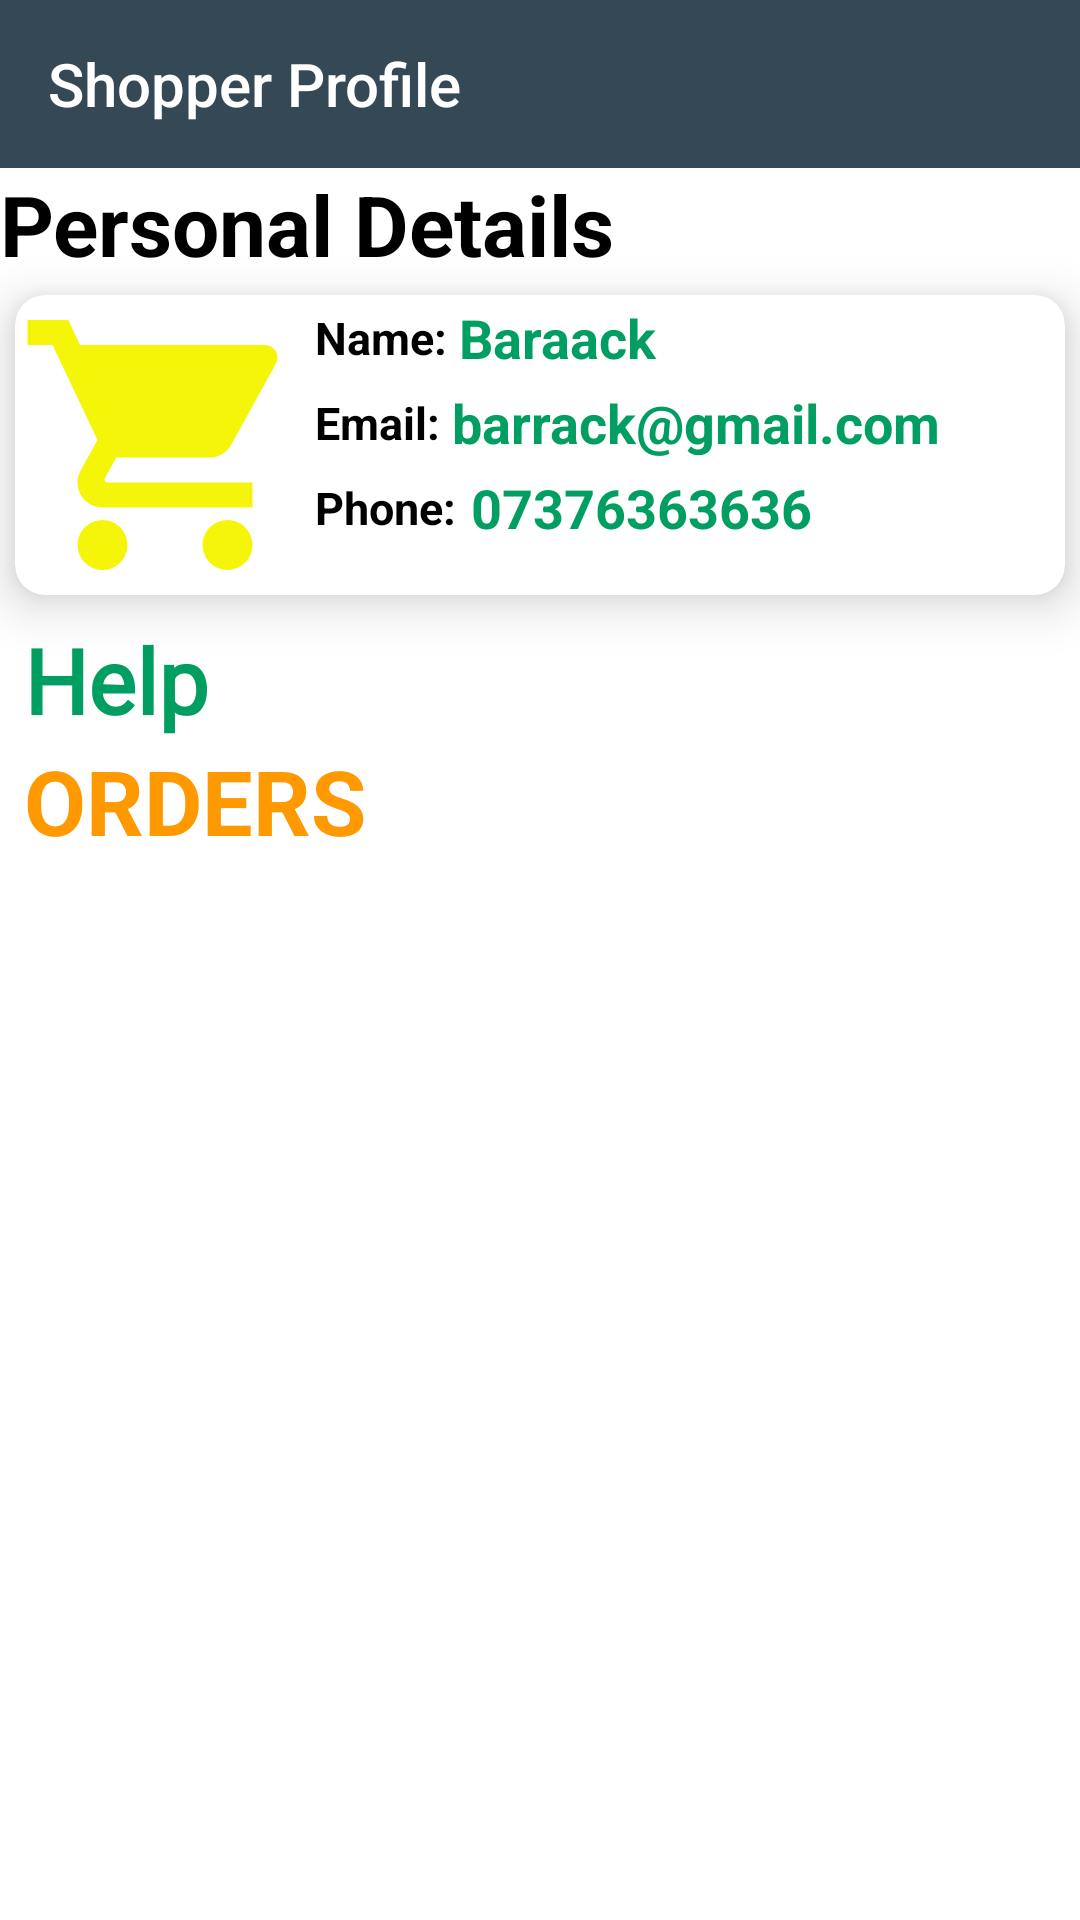

Reconstruct the res/layout file that produces this screen, plus the resources it refers to.
<!-- AndroidManifest.xml: activity theme Theme.UpendoShop.NoActionBar -->
<!-- res/layout/activity_profile.xml -->
<?xml version="1.0" encoding="utf-8"?>
<androidx.core.widget.NestedScrollView
    xmlns:android="http://schemas.android.com/apk/res/android"
    xmlns:app="http://schemas.android.com/apk/res-auto"
    xmlns:tools="http://schemas.android.com/tools"
    android:layout_width="match_parent"
    android:layout_height="match_parent"
    tools:context=".Customer.ProfileActivity"
    android:background="@color/white"
    android:orientation="vertical">
    <androidx.constraintlayout.widget.ConstraintLayout
        android:layout_width="match_parent"
        android:layout_height="match_parent">
    <Toolbar
        android:id="@+id/toolbar"
        android:layout_width="match_parent"
        android:layout_height="wrap_content"
        android:background="@color/grey"
        android:textAlignment="center"
        android:title="Shopper Profile "
        android:titleTextColor="@color/white"
        android:titleMarginStart="0dp"
        app:layout_constraintEnd_toEndOf="parent"
        app:layout_constraintStart_toStartOf="parent"
        app:layout_constraintTop_toTopOf="parent" />

        <TextView
            android:id="@+id/textView17"
            android:layout_width="0dp"
            android:layout_height="wrap_content"
            android:text="Personal Details"
            android:textColor="@color/black"
            android:textSize="28sp"
            android:textStyle="bold"
            app:layout_constraintEnd_toEndOf="parent"
            app:layout_constraintHorizontal_bias="0.0"
            app:layout_constraintStart_toStartOf="parent"
            app:layout_constraintTop_toBottomOf="@+id/toolbar" />

        <androidx.cardview.widget.CardView
            android:id="@+id/cardView"
            android:layout_width="match_parent"
            android:layout_height="wrap_content"
            android:layout_margin="5dp"
            android:layout_marginStart="8dp"
            android:layout_marginTop="5dp"
            android:layout_marginEnd="8dp"
            app:cardBackgroundColor="@color/white"
            app:cardCornerRadius="10dp"
            app:cardElevation="10dp"
            app:layout_constraintEnd_toStartOf="@+id/toolbar"
            app:layout_constraintStart_toEndOf="@+id/toolbar"
            app:layout_constraintTop_toBottomOf="@+id/textView17">

            <androidx.constraintlayout.widget.ConstraintLayout
                android:layout_width="match_parent"
                android:layout_height="match_parent">

                <ImageView
                    android:id="@+id/imageView"
                    android:layout_width="100dp"
                    android:layout_height="100dp"
                    android:src="@drawable/baseline_shopping_cart_24"
                    app:layout_constraintBottom_toBottomOf="parent"
                    app:layout_constraintStart_toStartOf="parent"
                    app:layout_constraintTop_toTopOf="parent" />

                <TextView
                    android:id="@+id/textView18"
                    android:layout_width="wrap_content"
                    android:layout_height="wrap_content"
                    android:layout_marginTop="4dp"
                    android:text="Name:"
                    android:textColor="@color/black"
                    android:textSize="15sp"
                    android:textStyle="bold"
                    app:layout_constraintStart_toEndOf="@+id/imageView"
                    app:layout_constraintTop_toTopOf="parent" />

                <TextView
                    android:id="@+id/cust_name"
                    android:layout_width="wrap_content"
                    android:layout_height="wrap_content"
                    android:layout_marginStart="4dp"
                    android:text="Baraack"
                    android:textColor="@color/green"
                    android:textSize="18sp"
                    android:textStyle="bold"
                    app:layout_constraintBottom_toBottomOf="@+id/textView18"
                    app:layout_constraintStart_toEndOf="@+id/textView18"
                    app:layout_constraintTop_toTopOf="@+id/textView18" />

                <TextView
                    android:id="@+id/textView19"
                    android:layout_width="wrap_content"
                    android:layout_height="wrap_content"
                    android:layout_marginTop="8dp"
                    android:text="Email:"
                    android:textColor="@color/black"
                    android:textSize="15sp"
                    android:textStyle="bold"
                    app:layout_constraintStart_toEndOf="@+id/imageView"
                    app:layout_constraintTop_toBottomOf="@+id/textView18" />

                <TextView
                    android:id="@+id/cust_email"
                    android:layout_width="wrap_content"
                    android:layout_height="wrap_content"
                    android:layout_marginStart="4dp"
                    android:text="barrack@gmail.com"
                    android:textColor="@color/green"
                    android:textSize="18sp"
                    android:textStyle="bold"
                    app:layout_constraintBottom_toBottomOf="@+id/textView19"
                    app:layout_constraintStart_toEndOf="@+id/textView19"
                    app:layout_constraintTop_toTopOf="@+id/textView19" />

                <TextView
                    android:id="@+id/textView21"
                    android:layout_width="wrap_content"
                    android:layout_height="wrap_content"
                    android:layout_marginTop="8dp"
                    android:text="Phone:"
                    android:textColor="@color/black"
                    android:textSize="15sp"
                    android:textStyle="bold"
                    app:layout_constraintStart_toEndOf="@+id/imageView"
                    app:layout_constraintTop_toBottomOf="@+id/textView19" />

                <TextView
                    android:id="@+id/cust_phone"
                    android:layout_width="wrap_content"
                    android:layout_height="wrap_content"
                    android:layout_marginStart="5dp"
                    android:text="07376363636"
                    android:textColor="@color/green"
                    android:textSize="18sp"
                    android:textStyle="bold"
                    app:layout_constraintBottom_toBottomOf="@+id/textView21"
                    app:layout_constraintStart_toEndOf="@+id/textView21"
                    app:layout_constraintTop_toTopOf="@+id/textView21" />

                <ProgressBar
                    android:id="@+id/progressBar"
                    style="?android:attr/progressBarStyleLarge"
                    android:layout_width="wrap_content"
                    android:layout_height="wrap_content"
                    android:layout_centerInParent="true"
                    android:visibility="gone"
                    app:layout_constraintBottom_toBottomOf="parent"
                    app:layout_constraintEnd_toEndOf="parent"
                    app:layout_constraintStart_toStartOf="parent"
                    app:layout_constraintTop_toTopOf="parent" />


            </androidx.constraintlayout.widget.ConstraintLayout>
        </androidx.cardview.widget.CardView>

        <TextView
            android:id="@+id/textView22"
            android:layout_width="0dp"
            android:layout_height="wrap_content"
            android:layout_marginStart="8dp"
            android:layout_marginTop="8dp"
            android:fontFamily="@font/amita_bold"
            android:text="Help"
            android:textColor="@color/green"
            android:textSize="30sp"
            android:textStyle="bold"
            app:layout_constraintEnd_toEndOf="parent"
            app:layout_constraintStart_toStartOf="parent"
            app:layout_constraintTop_toBottomOf="@+id/cardView" />

        <TextView
            android:id="@+id/textView26"
            android:layout_width="match_parent"
            android:layout_height="wrap_content"
            android:layout_marginStart="8dp"
            android:text="ORDERS"
            android:textColor="@color/yellow"
            android:textSize="30sp"
            android:textStyle="bold"
            app:layout_constraintEnd_toEndOf="parent"
            app:layout_constraintStart_toStartOf="parent"
            app:layout_constraintTop_toBottomOf="@+id/textView22" />

        <androidx.recyclerview.widget.RecyclerView
            android:id="@+id/orderRV"
            android:layout_width="match_parent"
            android:layout_height="wrap_content"
            android:layout_marginStart="8dp"
            android:layout_marginTop="8dp"
            android:layout_marginEnd="8dp"
            app:layout_constraintEnd_toEndOf="parent"
            app:layout_constraintStart_toStartOf="parent"
            app:layout_constraintTop_toBottomOf="@+id/textView26" />

        <androidx.appcompat.widget.AppCompatButton
            android:id="@+id/sign_out"
            android:layout_width="match_parent"
            android:layout_height="wrap_content"
            android:layout_marginStart="50dp"
            android:layout_marginTop="32dp"
            android:layout_marginEnd="50dp"
            android:layout_marginBottom="16dp"
            android:background="@drawable/btn_back"
            android:text="LOGOUT"
            android:textColor="@color/white"
            android:textSize="25sp"
            android:textStyle="bold"
            app:layout_constraintBottom_toBottomOf="parent"
            app:layout_constraintEnd_toEndOf="parent"
            app:layout_constraintHorizontal_bias="1.0"
            app:layout_constraintStart_toStartOf="parent"
            app:layout_constraintTop_toBottomOf="@+id/orderRV" />
    </androidx.constraintlayout.widget.ConstraintLayout>

</androidx.core.widget.NestedScrollView>
<!-- resources referenced by this layout -->
<resources>
  <color name="black">#FF000000</color>
  <color name="green">#009E60</color>
  <color name="grey">#344955</color>
  <color name="white">#FFFFFFFF</color>
  <color name="yellow">#FF9900</color>
  <!-- drawable baseline_shopping_cart_24 (drawable) -->
  <vector android:height="40dp" android:tint="#F5F50A"
      android:viewportHeight="24" android:viewportWidth="24"
      android:width="40dp" xmlns:android="http://schemas.android.com/apk/res/android">
      <path android:fillColor="@android:color/white" android:pathData="M7,18c-1.1,0 -1.99,0.9 -1.99,2S5.9,22 7,22s2,-0.9 2,-2 -0.9,-2 -2,-2zM1,2v2h2l3.6,7.59 -1.35,2.45c-0.16,0.28 -0.25,0.61 -0.25,0.96 0,1.1 0.9,2 2,2h12v-2L7.42,15c-0.14,0 -0.25,-0.11 -0.25,-0.25l0.03,-0.12 0.9,-1.63h7.45c0.75,0 1.41,-0.41 1.75,-1.03l3.58,-6.49c0.08,-0.14 0.12,-0.31 0.12,-0.48 0,-0.55 -0.45,-1 -1,-1L5.21,4l-0.94,-2L1,2zM17,18c-1.1,0 -1.99,0.9 -1.99,2s0.89,2 1.99,2 2,-0.9 2,-2 -0.9,-2 -2,-2z"/>
  </vector>
  <style name="Theme.UpendoShop.NoActionBar">
          <item name="windowActionBar">false</item>
          <item name="windowNoTitle">true</item>
      </style>
</resources>
